Labelled photos from "OOCAM-ml-interface", an image-classification folder in yohanesgultom/OOCAM-ml-interface. The possible labels are: dot manta, full manta, half manta, no manta.

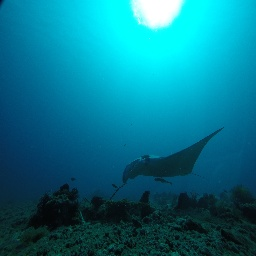
Label: full manta

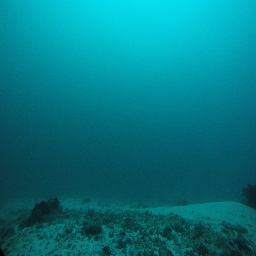
Label: no manta

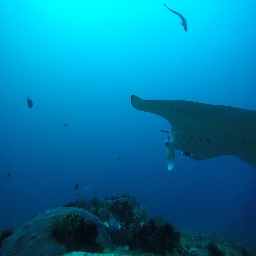
Label: half manta

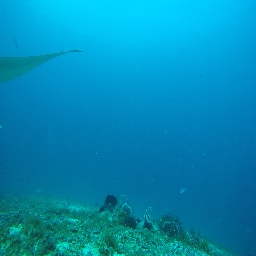
Label: half manta

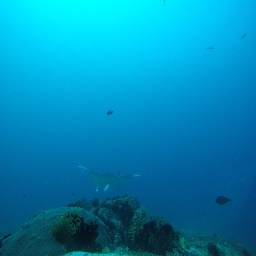
Label: dot manta

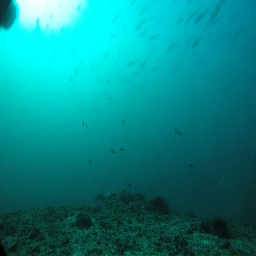
Label: no manta
